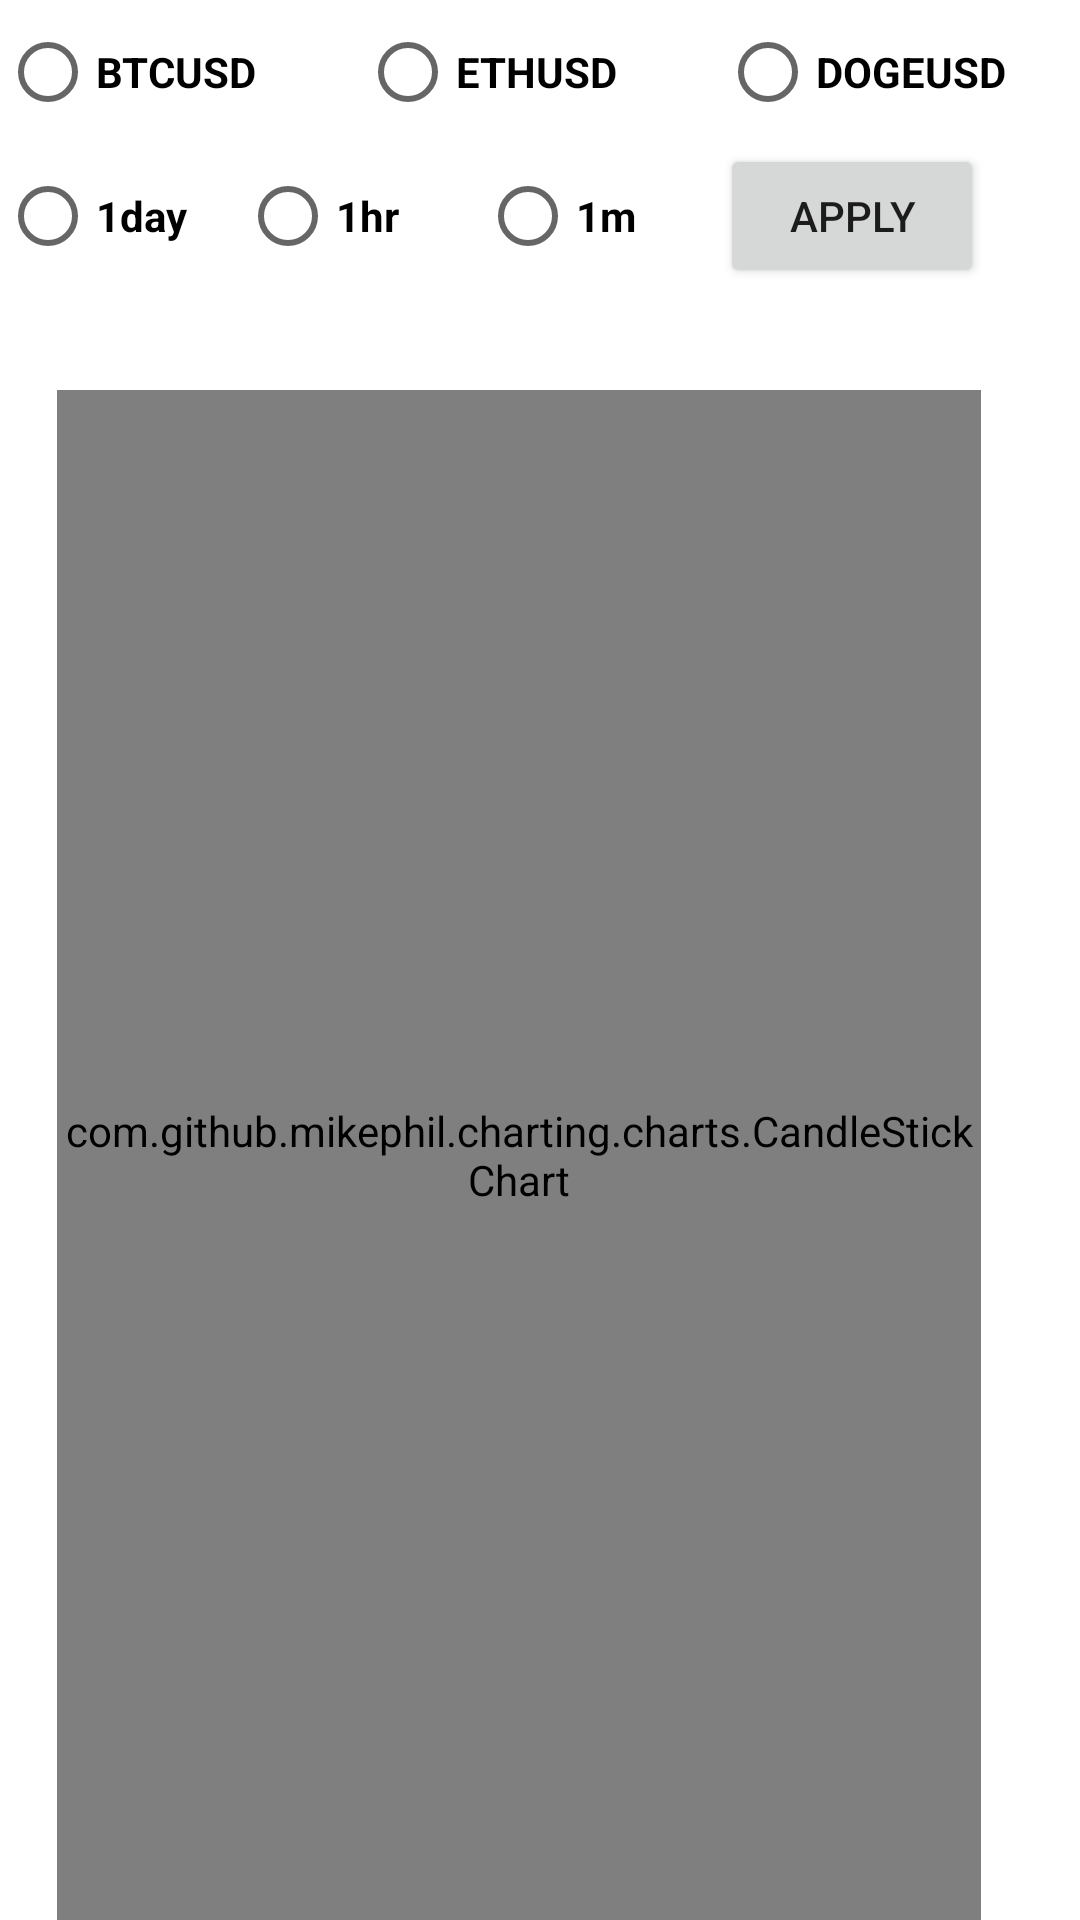

Here is an Android app screen rendered from its layout file. Give the layout XML and the strings, colors and styles it references.
<!-- AndroidManifest.xml: application theme Theme.Cryptotracker -->
<!-- res/layout/visualization.xml -->
<?xml version="1.0" encoding="utf-8"?>
<RelativeLayout
    xmlns:android="http://schemas.android.com/apk/res/android"
    xmlns:tools="http://schemas.android.com/tools"
    android:layout_width="match_parent"
    android:layout_height="match_parent"
    android:background="@color/white"
    tools:context=".Activites.Visualization">

    <com.github.mikephil.charting.charts.CandleStickChart
        android:id="@+id/candleStick"
        android:layout_width="359dp"
        android:layout_height="473dp"
        android:layout_alignParentStart="true"
        android:layout_alignParentTop="true"
        android:layout_alignParentEnd="true"
        android:layout_alignParentBottom="true"
        android:layout_marginStart="19dp"
        android:layout_marginTop="130dp"
        android:layout_marginEnd="33dp"
        android:layout_marginBottom="0dp"
        android:background="@color/white">


    </com.github.mikephil.charting.charts.CandleStickChart>

    <RadioGroup
        android:id="@+id/coins"
        android:layout_width="wrap_content"
        android:layout_height="wrap_content"
        android:orientation="horizontal">
        <RadioButton
            android:layout_width="120dp"
            android:layout_height="wrap_content"
            android:text="BTCUSD"
            android:textStyle="bold" />

        <RadioButton
            android:layout_width="120dp"
            android:layout_height="wrap_content"
            android:text="ETHUSD"
            android:textStyle="bold" />

        <RadioButton
            android:layout_width="120dp"
            android:layout_height="wrap_content"
            android:text="DOGEUSD"
            android:textStyle="bold"/>
    </RadioGroup>

    <RadioGroup
        android:id="@+id/time"
        android:layout_below="@+id/coins"
        android:layout_width="wrap_content"
        android:layout_height="wrap_content"
        android:orientation="horizontal">
        <RadioButton
            android:layout_width="80dp"
            android:layout_height="wrap_content"
            android:textStyle="bold"
            android:text="1day" />

        <RadioButton
            android:layout_width="80dp"
            android:layout_height="wrap_content"
            android:textStyle="bold"
            android:text="1hr" />

        <RadioButton
            android:layout_width="80dp"
            android:layout_height="wrap_content"
            android:textStyle="bold"
            android:text="1m"/>
    </RadioGroup>

    <Button
        android:id="@+id/apply"
        android:layout_width="wrap_content"
        android:layout_height="wrap_content"
        android:layout_toRightOf="@+id/time"
        android:layout_below="@+id/coins"
        android:text="Apply" />


</RelativeLayout>
<!-- resources referenced by this layout -->
<resources>
  <color name="white">#FFFFFFFF</color>
  <style name="Theme.Cryptotracker" parent="Theme.MaterialComponents.DayNight.DarkActionBar">
          
          <item name="colorPrimary">@color/purple_500</item>
          <item name="colorPrimaryVariant">@color/purple_700</item>
          <item name="colorOnPrimary">@color/white</item>
          
          <item name="colorSecondary">@color/teal_200</item>
          <item name="colorSecondaryVariant">@color/teal_700</item>
          <item name="colorOnSecondary">@color/black</item>
          
          <item name="android:statusBarColor" tools:targetApi="l">?attr/colorPrimaryVariant</item>
          
      </style>
  <color name="purple_500">#0F8D58</color>
  <color name="purple_700">#0F8D58</color>
  <color name="teal_200">#FF03DAC5</color>
  <color name="teal_700">#FF018786</color>
  <color name="black">#FF000000</color>
</resources>
